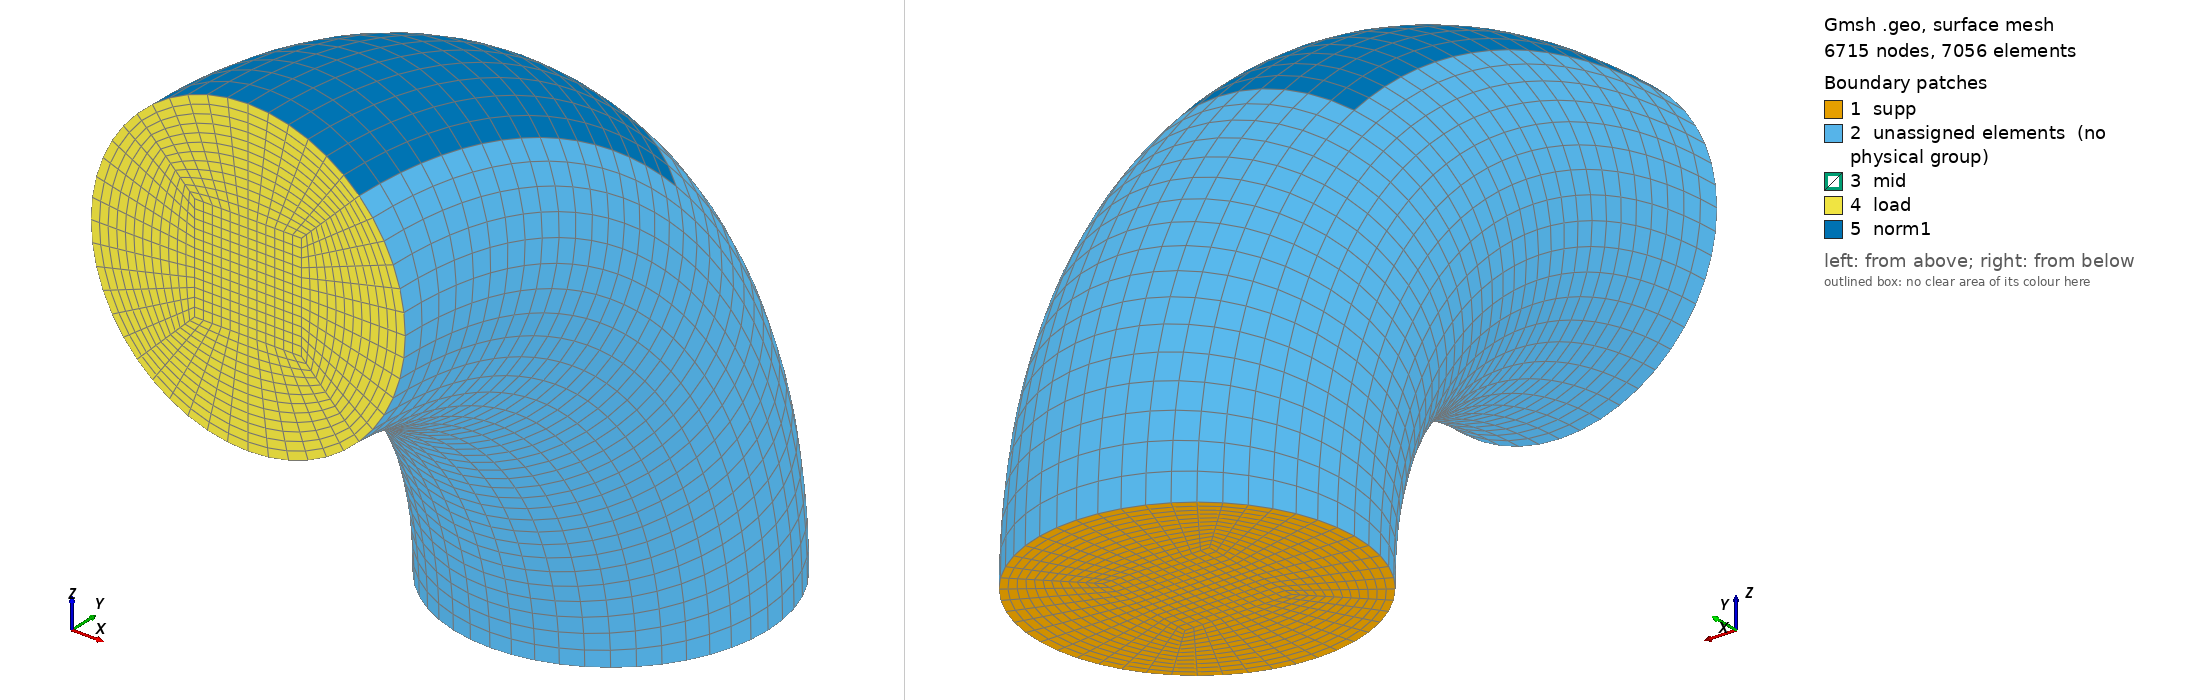

Gmsh geometry script, surface-meshed: 6715 nodes, 7056 surface elements. Boundary patches (legend numbers): 1 supp, 2 unassigned elements (no physical group), 3 mid, 4 load, 5 norm1. Left view from above one corner, right view from below the opposite corner. Legend entries are the model's physical surfaces; 'unassigned elements' are surfaces in no physical group. The drawing asked Gmsh for element sizes between 1% and 20% of the model's largest extent; the script's own settings can give other sizes.

=== torus.geo (drawn) ===
//+
SetFactory("OpenCASCADE");
//+
R = 15; // > r
r = 5;
//+
a = 1.7;
//+
Circle(1) = {0, R, 0, r, 0, 2*Pi};
//+
Point(2) = {-a/5*r, R-a/5*r, 0, 1.0};
//+
Point(3) = {a/5*r, R-a/5*r, 0, 1.0};
//+
Point(4) = {a/5*r, R+a/5*r, 0, 1.0};
//+
Point(5) = {-a/5*r, R+a/5*r, 0, 1.0};
//+
Point(6) = {-r, R-r, 0, 1.0};
//+
Point(7) = {r, R-r, 0, 1.0};
//+
Point(8) = {r, R+r, 0, 1.0};
//+
Point(9) = {-r, R+r, 0, 1.0};
//+
Line(2) = {5, 9};
//+
Line(3) = {4, 8};
//+
Line(4) = {3, 7};
//+
Line(5) = {2, 6};
//+
Line(6) = {2, 5};
//+
Line(7) = {5, 4};
//+
Line(8) = {4, 3};
//+
Line(9) = {3, 2};
//+
Curve Loop(1) = {1};
//+
Plane Surface(1) = {1};
//+
BooleanFragments{ Surface{1}; Delete; }{ Curve{3}; Curve{8}; Curve{7}; Curve{4}; Curve{9}; Curve{6}; Curve{2}; Curve{5}; Delete; }
//+
Recursive Delete {
  Curve{21}; Curve{19}; Curve{20}; Curve{22}; 
}
//+
Coherence;
//+
pcs1 = 6;
pcs2 = Ceil(((R-r)*Pi/3) / (2*r*Pi / (pcs1*8)));
Transfinite Curve {10, 13} = pcs1+1 Using Progression 1;
//+
Transfinite Curve {16, 18, 15, 7, 8, 9, 6} = pcs1*2+1 Using Progression 1;
//+
Transfinite Curve {17, 11, 12, 14} = pcs1*2+1 Using Progression 1;
//+
Transfinite Surface {4} = {10, 2, 5, 9};
//+
Transfinite Surface {2} = {5, 4, 8, 9};
//+
Transfinite Surface {1} = {3, 6, 8, 4};
//+
Transfinite Surface {3} = {10, 6, 3, 2};
//+
Transfinite Surface {5} = {2, 3, 4, 5};
//+
Recombine Surface {4, 5, 2, 3, 1};

Extrude {{1, 0, 0}, {0, 0, 0}, Pi/4} {
  Surface{3}; Surface{1}; Surface{2}; Surface{4}; Surface{5}; Layers{pcs2+1}; Recombine;
}
//+
Extrude {{1, 0, 0}, {0, 0, 0}, Pi/4} {
  Surface{23}; Surface{22}; Surface{19}; Surface{15}; Surface{10}; Layers{pcs2+1}; Recombine;
}

Coherence;
Mesh.ElementOrder=1;
Mesh 3;
//+
Physical Volume("body", 63) = {4, 3, 5, 1, 7, 2, 8, 10, 6, 9};
//+
Physical Surface("supp", 64) = {2, 1, 3, 4, 5};
//+
Physical Surface("load", 65) = {41, 32, 35, 39, 28};
//+
Point(29) = {0, (R+r)*Sqrt(2)/2, (R+r)*Sqrt(2)/2, 1.0};
//+
Point(30) = {0, (R-r)*Sqrt(2)/2, (R-r)*Sqrt(2)/2, 1.0};
//+
Line(63) = {29, 30};
//+
Physical Curve("path", 66) = {63};
//+
Physical Surface("mid", 67) = {22, 10, 15, 19, 23};
//+
Physical Surface("norm1", 68) = {34};
